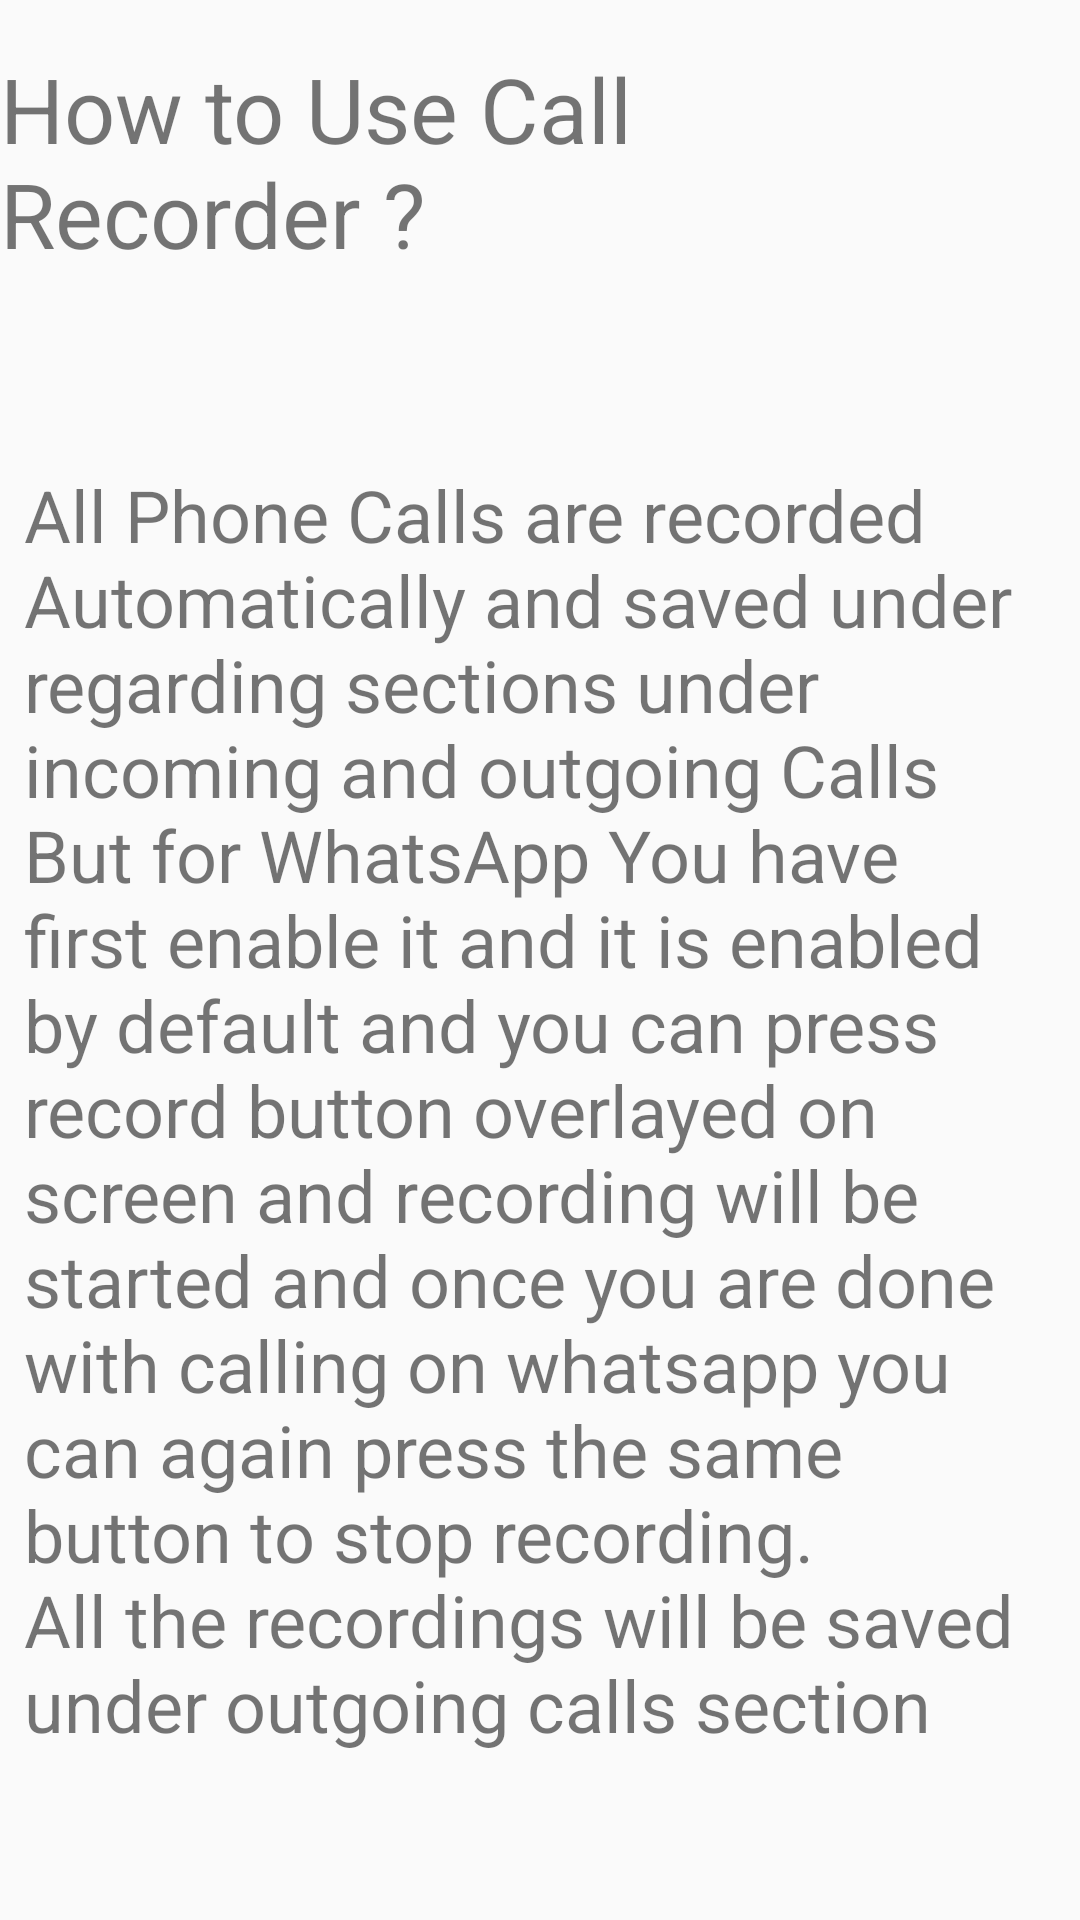

Layout XML and referenced resources for this Android screen:
<!-- AndroidManifest.xml: application theme AppTheme -->
<!-- res/layout/activity_tutorial.xml -->
<?xml version="1.0" encoding="utf-8"?>
<androidx.constraintlayout.widget.ConstraintLayout xmlns:android="http://schemas.android.com/apk/res/android"
    xmlns:app="http://schemas.android.com/apk/res-auto"
    xmlns:tools="http://schemas.android.com/tools"
    android:layout_width="match_parent"
    android:layout_height="match_parent"
    tools:context=".TutorialActivity">

    <TextView
        android:layout_width="match_parent"
        android:layout_height="wrap_content"
        android:layout_marginStart="8dp"
        android:layout_marginLeft="8dp"
        android:layout_marginTop="8dp"
        android:layout_marginEnd="8dp"
        android:layout_marginRight="8dp"
        android:text="All Phone Calls are recorded Automatically and saved under regarding sections under incoming and outgoing Calls                                         But for WhatsApp You have first enable it and it is enabled by default and you can press record button overlayed on screen and recording will be started and once you are done with calling on whatsapp you can again press the same button to stop recording.            All the recordings will be saved under outgoing calls section"
        android:textSize="24sp"
        app:layout_constraintBottom_toBottomOf="parent"
        app:layout_constraintEnd_toEndOf="parent"
        app:layout_constraintStart_toStartOf="parent"
        app:layout_constraintTop_toBottomOf="@+id/textView9" />

    <TextView
        android:id="@+id/textView9"
        android:layout_width="wrap_content"
        android:layout_height="wrap_content"
        android:layout_marginStart="8dp"
        android:layout_marginLeft="8dp"
        android:layout_marginTop="16dp"
        android:layout_marginEnd="8dp"
        android:layout_marginRight="8dp"
        android:text="How to Use Call Recorder ?"
        android:textSize="30sp"
        app:layout_constraintEnd_toEndOf="parent"
        app:layout_constraintStart_toStartOf="parent"
        app:layout_constraintTop_toTopOf="parent" />

</androidx.constraintlayout.widget.ConstraintLayout>
<!-- resources referenced by this layout -->
<resources>
  <style name="AppTheme" parent="Theme.AppCompat.Light.NoActionBar">
          
          <item name="colorPrimary">@color/cyan_dark</item>
          <item name="colorPrimaryDark">@color/colorPrimaryDark</item>
          <item name="colorAccent">@color/colorAccent</item>
  
      </style>
  <color name="cyan_dark">#00847a</color>
  <color name="colorPrimaryDark">#320b86</color>
  <color name="colorAccent">#9a67ea</color>
</resources>
